The GitHub repository Ashutosh4762/wafer-defect-classification contains a labelled image folder "splits" with 7 categories: ball defects, clean wafer, craters, flakes, particles, residues, scratches. Examples follow, each with its label.

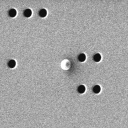
Label: ball defects

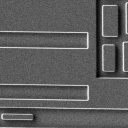
Label: clean wafer

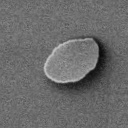
Label: flakes

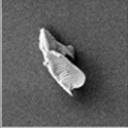
Label: particles

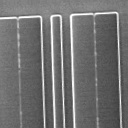
Label: residues

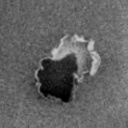
Label: craters
